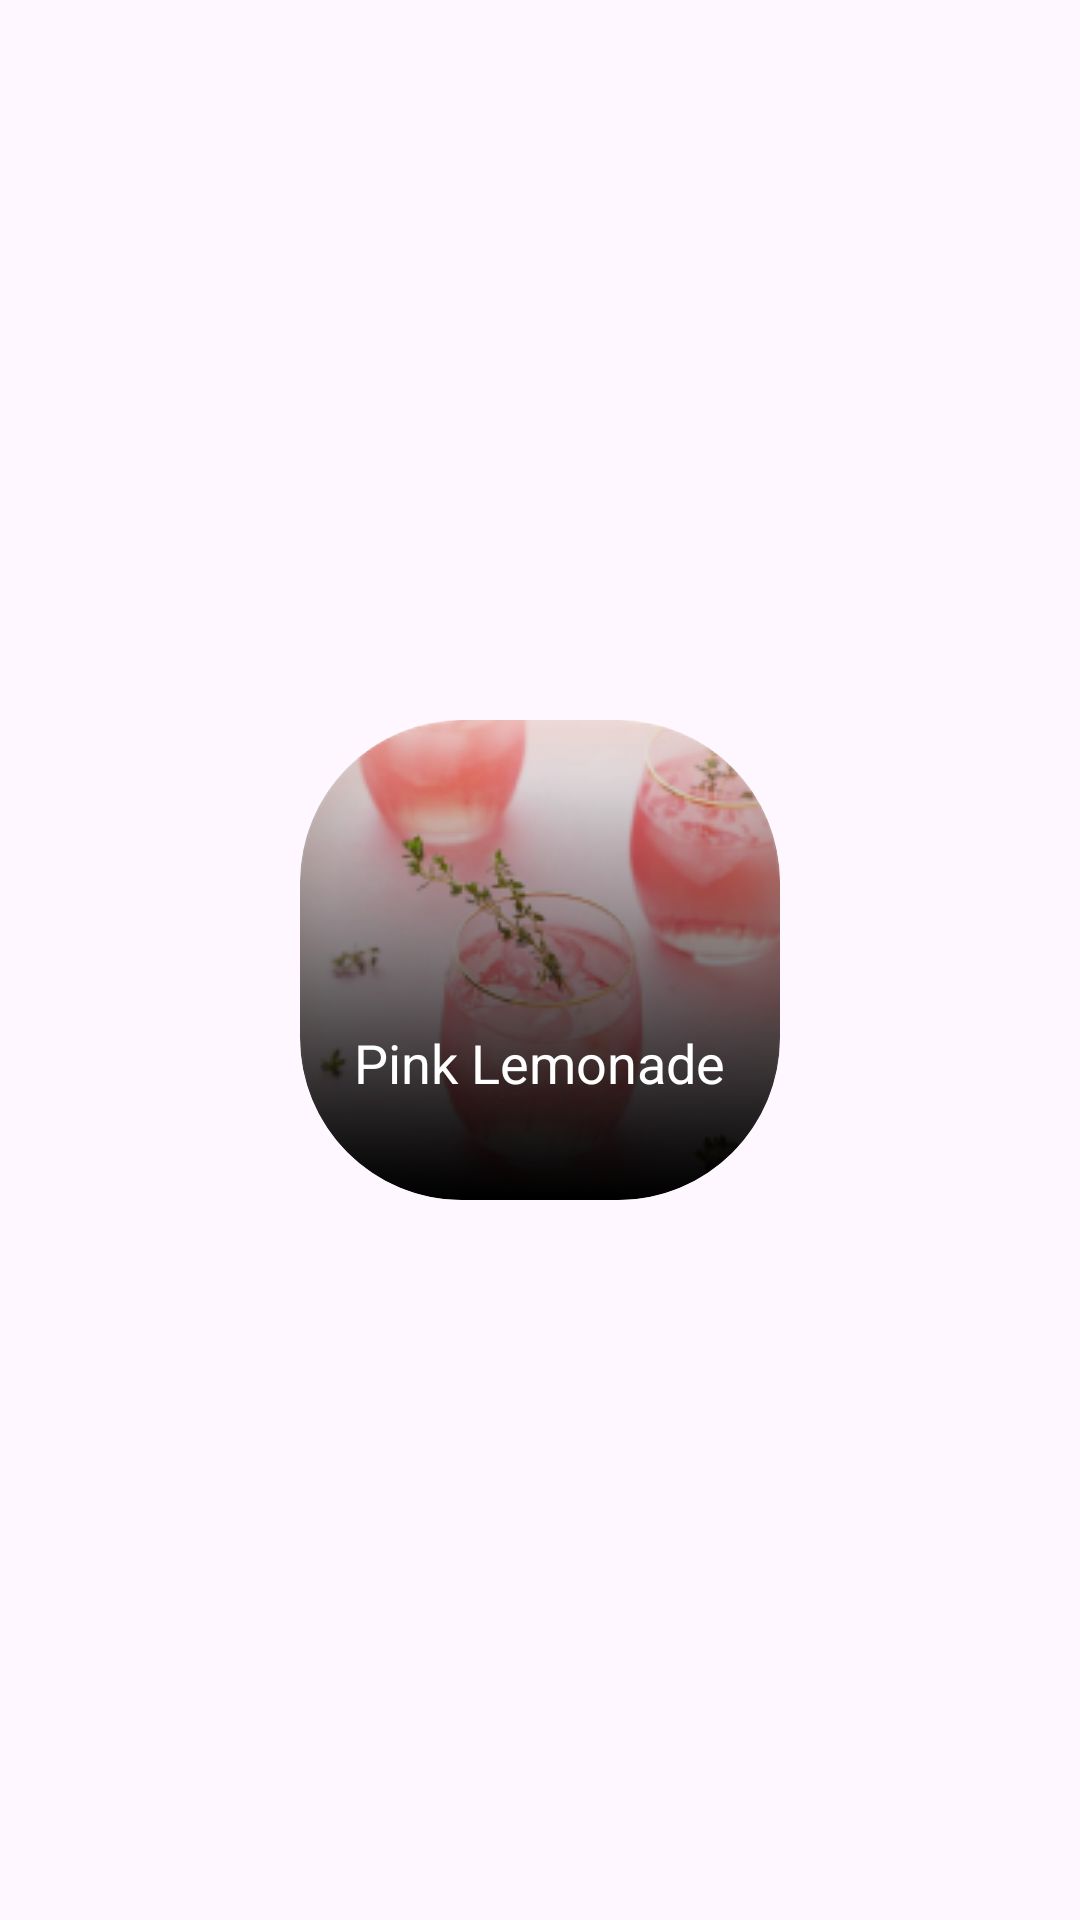

Reconstruct the res/layout file that produces this screen, plus the resources it refers to.
<!-- AndroidManifest.xml: application theme Theme.MyApplication -->
<!-- res/layout/cocktails_list_item.xml -->
<?xml version="1.0" encoding="utf-8"?>
<androidx.constraintlayout.widget.ConstraintLayout
    android:id="@+id/cocktail_list_item"
    xmlns:android="http://schemas.android.com/apk/res/android"
    android:layout_width="match_parent"
    android:layout_height="wrap_content"
    xmlns:app="http://schemas.android.com/apk/res-auto"
    android:layout_marginVertical="4dp"
    android:layout_gravity="center_horizontal"
    >

    <androidx.cardview.widget.CardView
        android:layout_width="160dp"
        android:layout_height="160dp"
        app:cardCornerRadius="54dp"

        app:layout_constraintTop_toTopOf="parent"
        app:layout_constraintBottom_toBottomOf="parent"
        app:layout_constraintStart_toStartOf="parent"
        app:layout_constraintEnd_toEndOf="parent"
        >
        <androidx.constraintlayout.utils.widget.ImageFilterView
            android:id="@+id/recycler_item_image"
            android:layout_width="match_parent"
            android:layout_height="match_parent"
            android:scaleType="centerCrop"
            android:src="@drawable/rectangle_15"
            android:layout_gravity="center"
            />

        <View
            android:id="@+id/rectangle_2"
            android:layout_width="match_parent"
            android:layout_height="match_parent"
            android:layout_centerHorizontal="true"
            android:layout_alignParentTop="true"
            android:background="@drawable/rectangle_2"
            android:layout_gravity="center"
            />

        <TextView
            android:id="@+id/recycler_item_text"
            android:layout_width="wrap_content"
            android:layout_height="wrap_content"
            android:layout_centerHorizontal="true"
            android:layout_alignParentTop="true"
            android:layout_marginTop="102dp"
            android:layout_marginBottom="34dp"
            android:text="@string/pink_lemona"
            android:textAppearance="@style/pink_lemona"
            android:layout_gravity="center_horizontal"
            />

    </androidx.cardview.widget.CardView>
</androidx.constraintlayout.widget.ConstraintLayout>
<!-- resources referenced by this layout -->
<resources>
  <!-- drawable rectangle_15: png bitmap (drawable, 40821 bytes) -->
  <!-- drawable rectangle_2 (drawable) -->
  <?xml version="1.0" encoding="utf-8"?>
  <vector
      xmlns:android="http://schemas.android.com/apk/res/android"
      xmlns:aapt="http://schemas.android.com/aapt"
      android:width="160dp"
      android:height="160dp"
      android:viewportWidth="160"
      android:viewportHeight="160"
      >
      <group>
          <clip-path
              android:pathData="M54 0H106C135.823 0 160 24.1766 160 54V106C160 135.823 135.823 160 106 160H54C24.1766 160 0 135.823 0 106V54C0 24.1766 24.1766 0 54 0Z"
              />
          <group
              android:translateX="1"
              android:translateY="0"
              android:pivotX="80"
              android:pivotY="80"
              android:scaleX="2"
              android:scaleY="2"
              android:rotation="90"
              >
              <path
                  android:pathData="M0 0V160H160V0"
                  >
                  <aapt:attr name="android:fillColor">
                      <gradient
                          android:type="linear"
                          android:fillAlpha="0.4"
                          android:startX="40"
                          android:startY="80"
                          android:endX="120"
                          android:endY="80"
                          >
                          <item
                              android:color="#00FFFFFF"
                              android:offset="0"
                              />
                          <item
                              android:color="#000000"
                              android:offset="1"
                              />
                      </gradient>
                  </aapt:attr>
              </path>
          </group>
      </group>
  </vector>
  <string name="pink_lemona">Pink Lemonade</string>
  <style name="pink_lemona">
          <item name="android:textSize">18sp</item>
          <item name="android:textColor">#FFFFFF</item>
      </style>
  <style name="Theme.MyApplication" parent="Theme.Material3.DayNight.NoActionBar" />
</resources>
